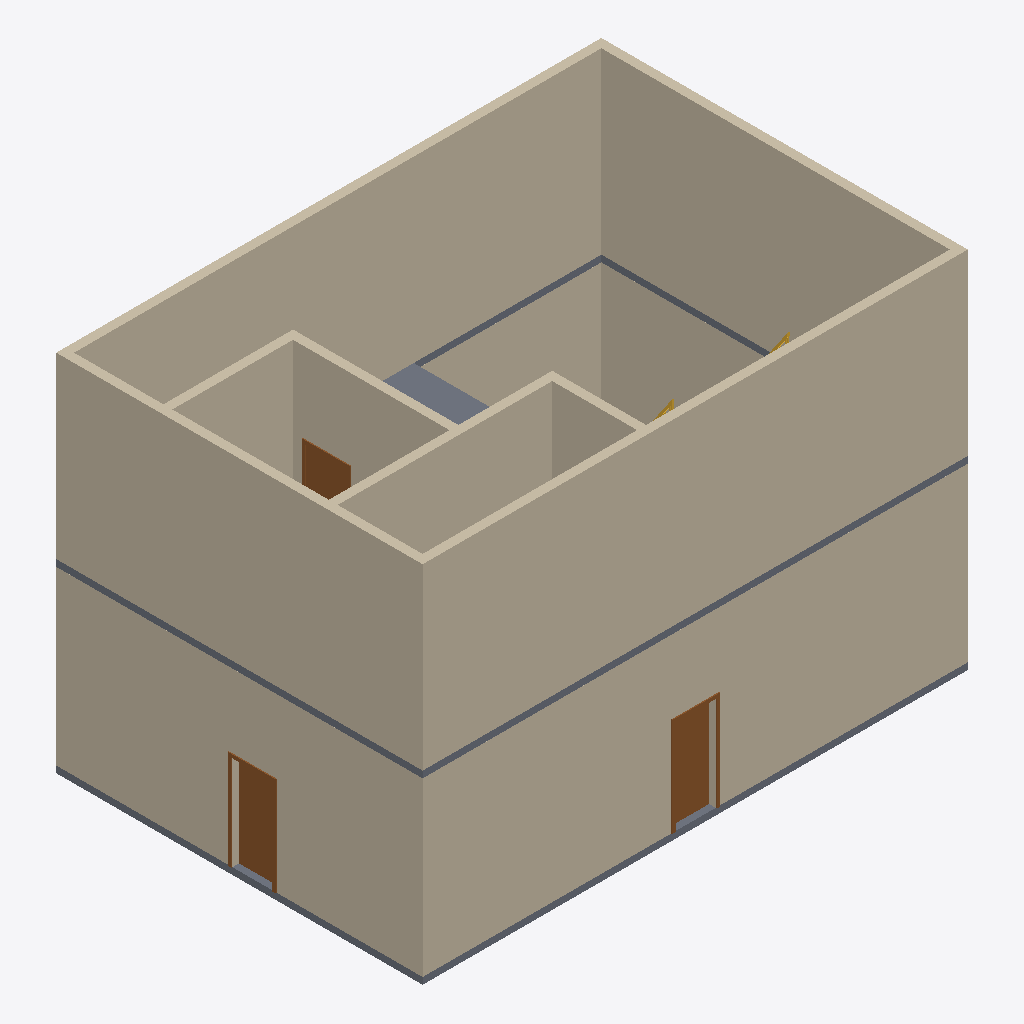
Isometric view of an IFC building model (IFC-SPF (STEP), schema IFC4, length unit millimetre), seen from the south-west, elements coloured by IFC class: 12 walls (beige), 3 doors (brown), 2 slabs (grey), 1 stair (yellow).
Extent 12.2 m × 8.2 m × 8.2 m (x, y, z). Storeys (2): Level 1 at 0.00 m; Level 2 at 4.00 m. Elements (25): 16 IfcWall, 6 IfcDoor, 2 IfcSlab, 1 IfcStair.

HEADER;
FILE_DESCRIPTION(('ViewDefinition [ReferenceView_V1.2]','RevitIdentifiers [VersionGUID: 76d86333-47d2-[number]-ba6d7726be6b, NumberOfSaves: 14]','CoordinateReference [CoordinateBase: Shared Coordinates, ProjectSite: Default Site]','ExchangeRequirement [Architecture]'),'2;1');
FILE_NAME('0001','2023-09-15T13:36:32+10:00',(''),(''),'ODA SDAI 23.12','Autodesk Revit 24.0.5.432 (ENG) - IFC 24.0.5.432','');
FILE_SCHEMA(('IFC4'));
ENDSEC;
DATA;
#90=IFCPROJECT('2WO1D_JebFGBCJ3ybXi30M',#18,'0001',$,$,'Project Name','Project Status',(#85),#82);
#105=IFCSITE('2WO1D_JebFGBCJ3ybXi30K',#18,'Default',$,$,#104,$,$,.ELEMENT.,$,$,$,$,$);
#95=IFCBUILDING('2WO1D_JebFGBCJ3ybXi30N',#18,'',$,$,#93,$,'',.ELEMENT.,$,$,$);
#98=IFCBUILDINGSTOREY('3Zu5Bv0LOHrPC10026FoQQ',#18,'Level 1',$,'Level:8mm Head',#97,$,'Level 1',.ELEMENT.,0.0);
#102=IFCBUILDINGSTOREY('15Z0v90RiHrPC20026FoKR',#18,'Level 2',$,'Level:8mm Head',#101,$,'Level 2',.ELEMENT.,4000.0000000000005);
#829=IFCWALL('3EGNVQ_gTA$QJQmcKbFwq7',#18,'Basic Wall:Generic - 200mm:353809',$,'Basic Wall:Generic - 200mm',#817,#828,'353809',.NOTDEFINED.);
#359=IFCWALL('3fRnTpWk1Fv9pP2GsGSE7x',#18,'Basic Wall:Generic - 200mm:352683',$,'Basic Wall:Generic - 200mm',#314,#358,'352683',.NOTDEFINED.);
#764=IFCWALL('3EGNVQ_gTA$QJQmcKbFwwE',#18,'Basic Wall:Generic - 200mm:353688',$,'Basic Wall:Generic - 200mm',#752,#763,'353688',.NOTDEFINED.);
#861=IFCWALL('3EGNVQ_gTA$QJQmcKbFwrS',#18,'Basic Wall:Generic - 200mm:353866',$,'Basic Wall:Generic - 200mm',#849,#860,'353866',.NOTDEFINED.);
#163=IFCWALL('3fRnTpWk1Fv9pP2GsGSE5v',#18,'Basic Wall:Generic - 200mm:352553',$,'Basic Wall:Generic - 200mm',#111,#162,'352553',.NOTDEFINED.);
#797=IFCWALL('3EGNVQ_gTA$QJQmcKbFwx7',#18,'Basic Wall:Generic - 200mm:353745',$,'Basic Wall:Generic - 200mm',#785,#796,'353745',.NOTDEFINED.);
#1226=IFCWALL('3QTah0$P90SRXRUMN_4Tb$',#18,'Basic Wall:Generic - 200mm:355120',$,'Basic Wall:Generic - 200mm',#1214,#1225,'355120',.NOTDEFINED.);
#294=IFCWALL('3fRnTpWk1Fv9pP2GsGSE7L',#18,'Basic Wall:Generic - 200mm:352645',$,'Basic Wall:Generic - 200mm',#253,#293,'352645',.NOTDEFINED.);
#233=IFCWALL('3fRnTpWk1Fv9pP2GsGSE4B',#18,'Basic Wall:Generic - 200mm:352603',$,'Basic Wall:Generic - 200mm',#190,#232,'352603',.NOTDEFINED.);
#1352=IFCWALL('3QTah0$P90SRXRUMN_4Tch',#18,'Basic Wall:Generic - 200mm:355300',$,'Basic Wall:Generic - 200mm',#1325,#1351,'355300',.NOTDEFINED.);
#937=IFCSLAB('2qcsBbwav29BhzYnEdAUL4',#18,'Floor:Generic 150mm:354410',$,'Floor:Generic 150mm',#919,#936,'354410',.FLOOR.);
#1305=IFCWALL('3QTah0$P90SRXRUMN_4Tdn',#18,'Basic Wall:Generic - 200mm:355262',$,'Basic Wall:Generic - 200mm',#1293,#1304,'355262',.NOTDEFINED.);
#896=IFCSLAB('3EGNVQ_gTA$QJQmcKbFwtD',#18,'Floor:Generic 150mm:354011',$,'Floor:Generic 150mm',#880,#895,'354011',.FLOOR.);
#1273=IFCWALL('3QTah0$P90SRXRUMN_4Tag',#18,'Basic Wall:Generic - 200mm:355173',$,'Basic Wall:Generic - 200mm',#1246,#1272,'355173',.NOTDEFINED.);
#426=IFCDOOR('2m566w6K19l815bJZZY8o9',#18,'M_Single-Flush:0915 x 2134mm:352714',$,'M_Single-Flush:0915 x 2134mm',#1824,#422,'352714',2133.9999999999995,914.9999999999999,.DOOR.,.SINGLE_SWING_RIGHT.,$);
#736=IFCDOOR('2m566w6K19l815bJZZY8cW',#18,'M_Single-Flush:0915 x 2134mm:353507',$,'M_Single-Flush:0915 x 2134mm',#1804,#732,'353507',2133.9999999999995,914.9999999999999,.DOOR.,.SINGLE_SWING_RIGHT.,$);
#1376=IFCDOOR('3QTah0$P90SRXRUMN_4Tcp',#18,'M_Single-Flush:0915 x 2134mm:355324',$,'M_Single-Flush:0915 x 2134mm',#1904,#1372,'355324',2134.0,915.0000000000005,.DOOR.,.SINGLE_SWING_RIGHT.,$);
#971=IFCSTAIR('035KfPP_f5quVp44GhlglU',#18,'Assembled Stair:Stair:354660',$,'Assembled Stair:190mm max riser 250mm going',#970,$,'354660',.STRAIGHT_RUN_STAIR.);
ENDSEC;